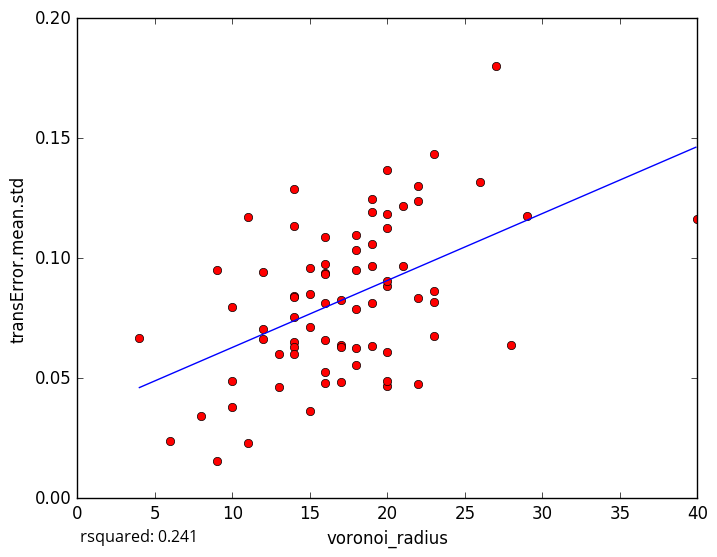

The table this chart was drawn from, first rows:
voronoi_radius, transError.mean.std
14, 0.1288
18, 0.06261
15, 0.03632
6, 0.02402
11, 0.02318
19, 0.1247
20, 0.1184
19, 0.106
20, 0.04688
16, 0.05256
14, 0.06527
10, 0.03804
10, 0.0487
13, 0.04655
9, 0.0157
10, 0.07955
20, 0.06099
19, 0.06345
21, 0.1217
16, 0.1088
40, 0.1165
22, 0.124
11, 0.117
16, 0.09385
9, 0.09491
14, 0.1134
12, 0.09406
23, 0.1432
22, 0.0477
19, 0.08151
17, 0.04829
18, 0.1099
23, 0.08158
28, 0.06398
21, 0.0966
22, 0.1302
8, 0.03444
17, 0.08253
18, 0.07872
12, 0.07036
20, 0.1369
26, 0.1317
17, 0.06385
22, 0.08322
20, 0.1127
20, 0.08828
14, 0.06307
20, 0.0905
14, 0.08445
16, 0.08126
16, 0.04783
12, 0.06655
17, 0.06304
23, 0.08621
18, 0.09517
16, 0.09363
14, 0.08385
23, 0.06753
15, 0.07116
14, 0.07549
... 18 more rows
